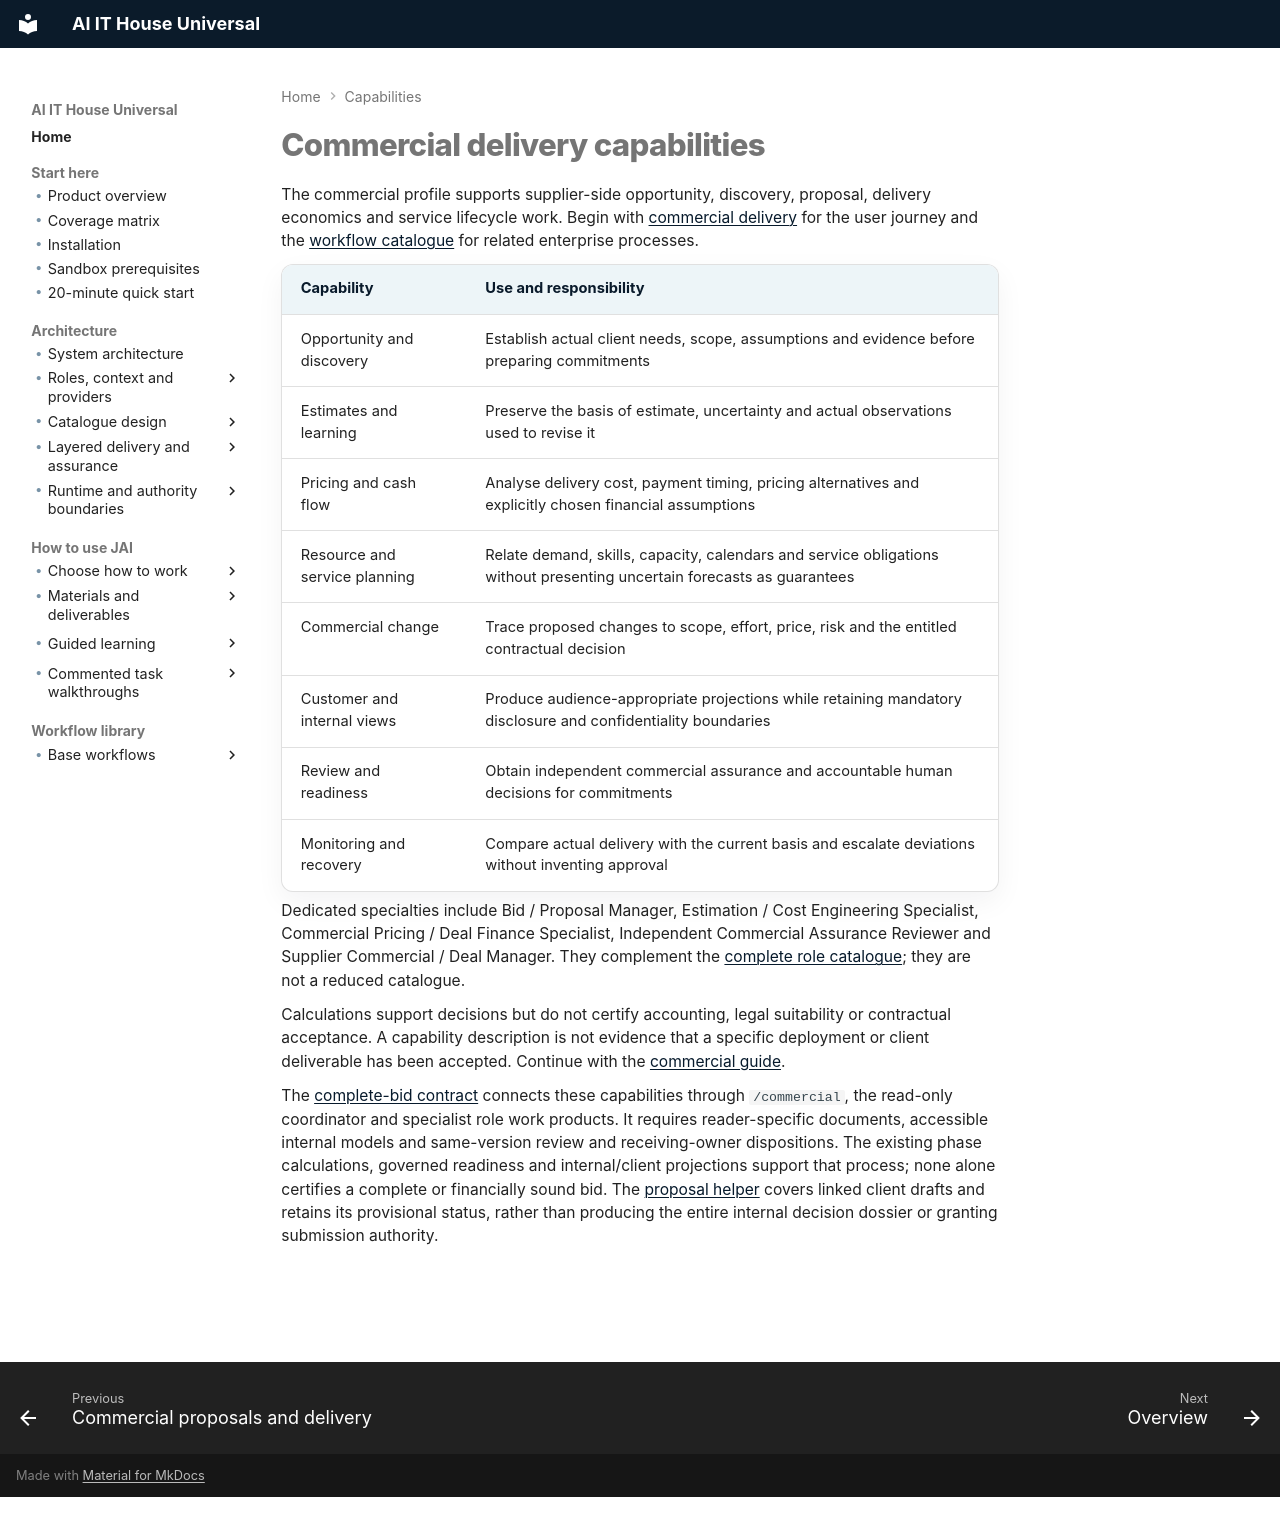

repository: leogalambos/JAI · page: capabilities/commercial-delivery-implementation/index.html · generator: mkdocs · copyright: Copyright © 2026 Leo Galambos and Egothor Project Team

# Commercial delivery capabilities

The commercial profile supports supplier-side opportunity, discovery, proposal,
delivery economics and service lifecycle work. Begin with
[commercial delivery](commercial-delivery.md) for the user journey and the
[workflow catalogue](../reference/workflows.md) for related enterprise processes.

| Capability | Use and responsibility |
| --- | --- |
| Opportunity and discovery | Establish actual client needs, scope, assumptions and evidence before preparing commitments |
| Estimates and learning | Preserve the basis of estimate, uncertainty and actual observations used to revise it |
| Pricing and cash flow | Analyse delivery cost, payment timing, pricing alternatives and explicitly chosen financial assumptions |
| Resource and service planning | Relate demand, skills, capacity, calendars and service obligations without presenting uncertain forecasts as guarantees |
| Commercial change | Trace proposed changes to scope, effort, price, risk and the entitled contractual decision |
| Customer and internal views | Produce audience-appropriate projections while retaining mandatory disclosure and confidentiality boundaries |
| Review and readiness | Obtain independent commercial assurance and accountable human decisions for commitments |
| Monitoring and recovery | Compare actual delivery with the current basis and escalate deviations without inventing approval |

Dedicated specialties include Bid / Proposal Manager, Estimation / Cost Engineering
Specialist, Commercial Pricing / Deal Finance Specialist, Independent Commercial
Assurance Reviewer and Supplier Commercial / Deal Manager. They complement the
[complete role catalogue](../reference/roles.md); they are not a reduced catalogue.

Calculations support decisions but do not certify accounting, legal suitability
or contractual acceptance. A capability description is not evidence that a
specific deployment or client deliverable has been accepted. Continue with the
[commercial guide](commercial-delivery.md).

The [complete-bid contract](commercial-delivery.md#complete-bid-documents-and-readers)
connects these capabilities through `/commercial`, the read-only coordinator and
specialist role work products. It requires reader-specific documents, accessible
internal models and same-version review and receiving-owner dispositions. The
existing phase calculations, governed readiness and internal/client projections
support that process; none alone certifies a complete or financially sound bid.
The [proposal helper](../using/proposal-production.md) covers linked client drafts
and retains its provisional status, rather than producing the entire internal
decision dossier or granting submission authority.
